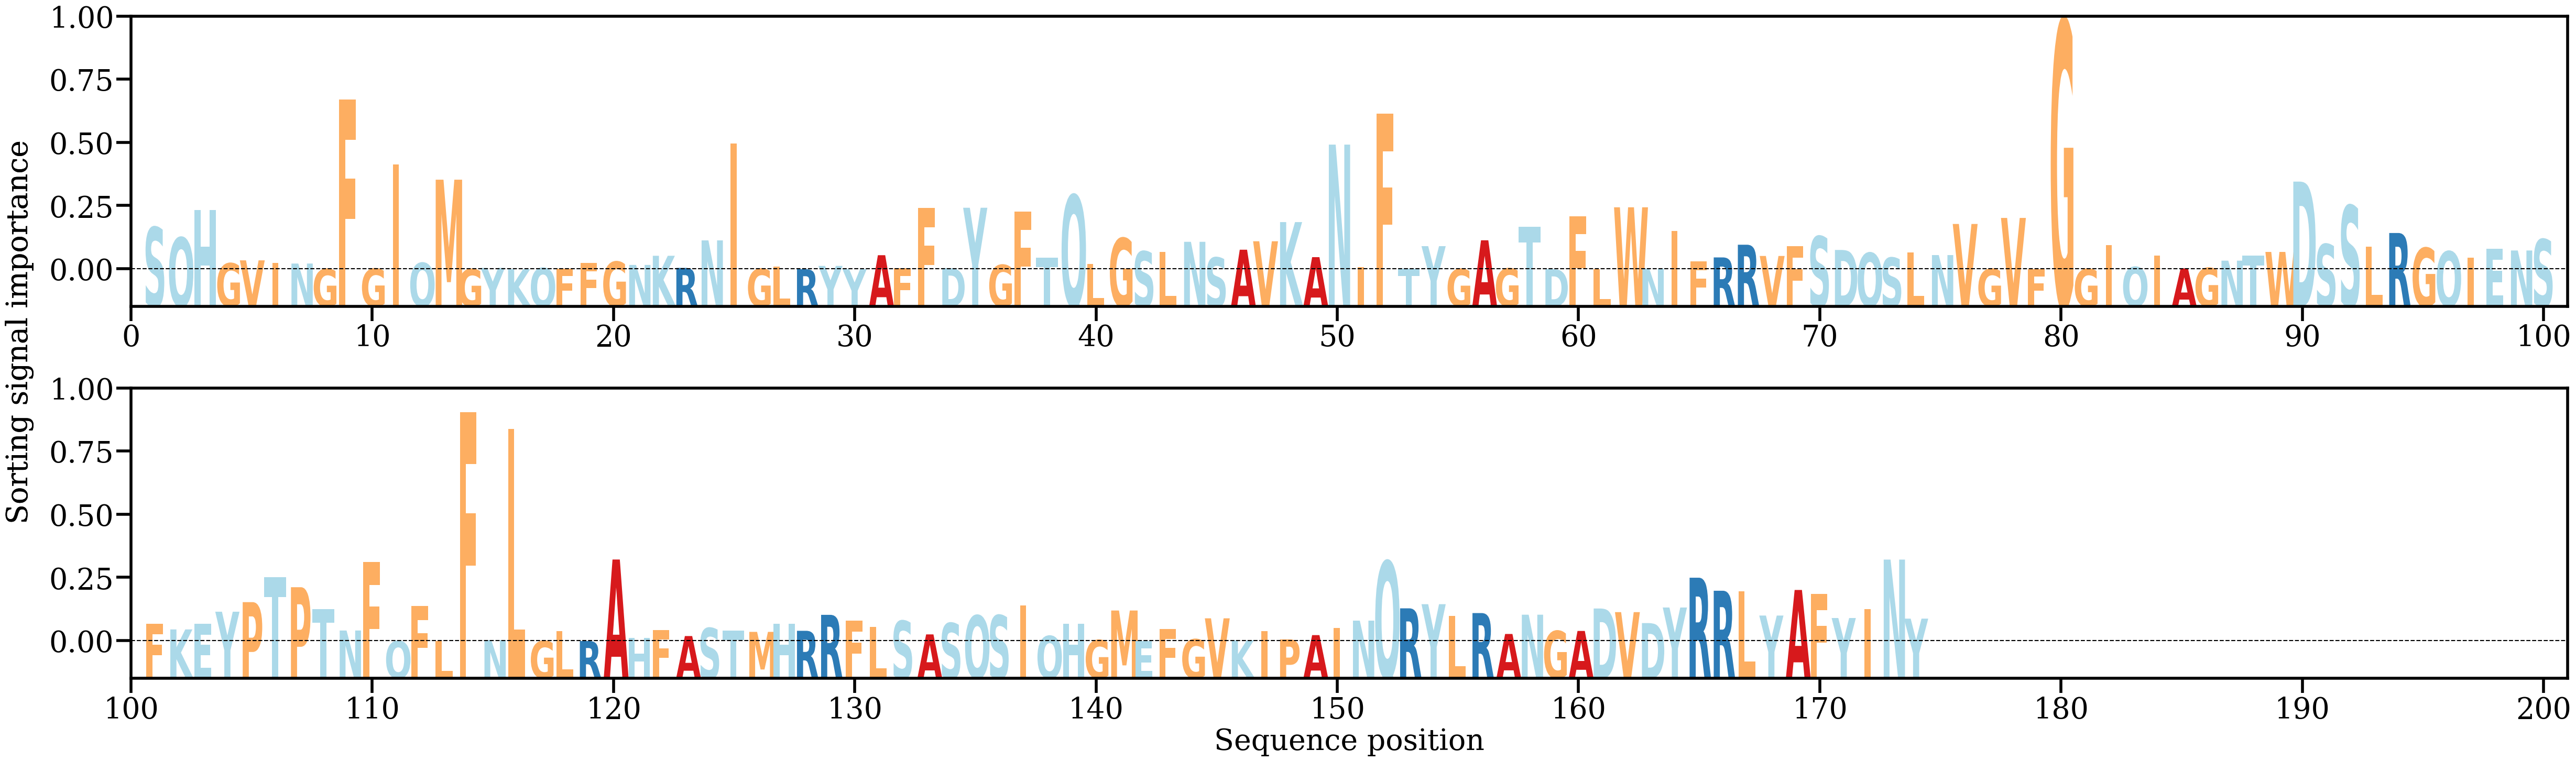

Data behind this chart, as committed beside it:
AA, Alpha
S, [0.00857427]
Q, [0.00647247]
H, [0.01204042]
G, [0.00122507]
V, [0.00182325]
I, [0.00131876]
N, [0.00117049]
G, [6.7021545e-05]
F, [0.0345991]
G, [0.00013224]
I, [0.02132333]
Q, [0.00130871]
M, [0.01826684]
G, [3.8574282e-05]
Y, [0.00027806]
K, [7.863806e-06]
Q, [0.00026501]
F, [8.074024e-05]
F, [0.00132288]
G, [0.0015519]
N, [0.00088819]
K, [0.00275309]
R, [0.00027913]
N, [0.00589346]
I, [0.02559393]
G, [0.00010718]
L, [0.00059251]
R, [1.2060894e-05]
Y, [0.00069006]
Y, [2.1798169e-05]
A, [0.00287113]
F, [0.00019011]
F, [0.01247287]
D, [0.00024334]
Y, [0.01254527]
G, [0.0008948]
F, [0.01174606]
T, [0.00239574]
Q, [0.01512523]
L, [0.00112856]
G, [0.0063537]
S, [0.00365555]
L, [0.00349433]
N, [0.00560296]
S, [0.00239892]
A, [0.0039917]
V, [0.00571283]
K, [0.00962306]
A, [0.00247421]
N, [0.0254194]
I, [0.00045841]
F, [0.03168758]
T, [0.00010386]
Y, [0.00471969]
G, [6.664897e-05]
A, [0.00591245]
G, [0.0001736]
T, [0.00867351]
D, [3.7069207e-05]
F, [0.01080901]
... 114 more rows
